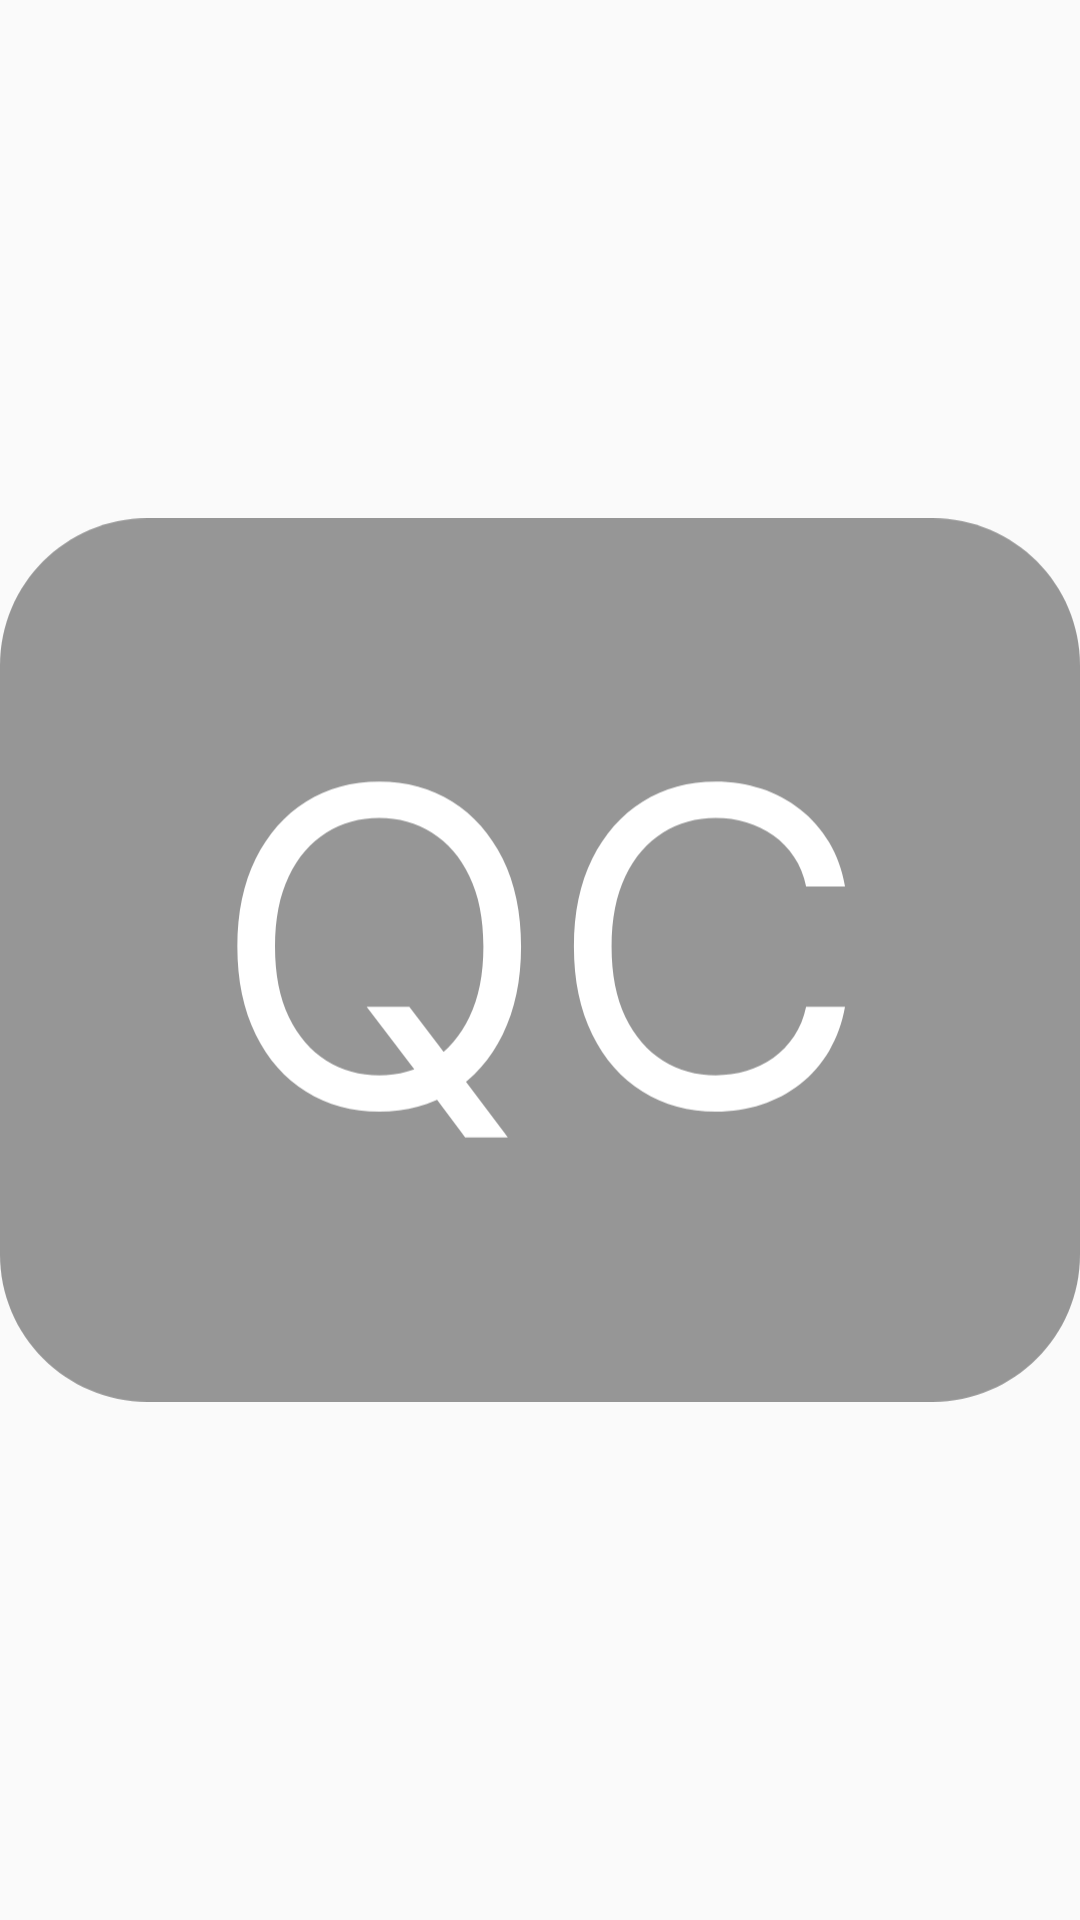

Write the Android layout XML for this screen, with the resource values it uses.
<!-- AndroidManifest.xml: application theme AppTheme -->
<!-- res/layout/layout_info_ads_button.xml -->
<?xml version="1.0" encoding="utf-8"?>
<androidx.constraintlayout.widget.ConstraintLayout
    xmlns:android="http://schemas.android.com/apk/res/android"
    xmlns:tools="http://schemas.android.com/tools"
    xmlns:app="http://schemas.android.com/apk/res-auto"
    android:layout_width="match_parent"
    android:layout_height="match_parent">


    <ImageView
        android:id="@+id/info_ads_button"
        android:layout_width="match_parent"
        android:layout_height="match_parent"
        app:layout_constraintTop_toTopOf="parent"
        app:layout_constraintRight_toRightOf="parent"
        app:layout_constraintBottom_toBottomOf="parent"
        app:layout_constraintLeft_toLeftOf="parent"
        android:visibility="visible"
        tools:visibility="visible"
        android:textAllCaps="false"
        android:src="@drawable/bg_ads_info"
        android:gravity="center"/>

</androidx.constraintlayout.widget.ConstraintLayout>
<!-- resources referenced by this layout -->
<resources>
  <!-- drawable bg_ads_info: vector/xml drawable (drawable, 2620 chars, omitted) -->
  <style name="AppTheme" parent="Theme.AppCompat.Light.DarkActionBar">
          
          <item name="colorPrimary">@color/colorPrimary</item>
          <item name="colorPrimaryDark">@color/colorPrimaryDark</item>
          <item name="colorAccent">@color/colorAccent</item>
      </style>
  <color name="colorPrimary">#008577</color>
  <color name="colorPrimaryDark">#00574B</color>
  <color name="colorAccent">#D81B60</color>
</resources>
